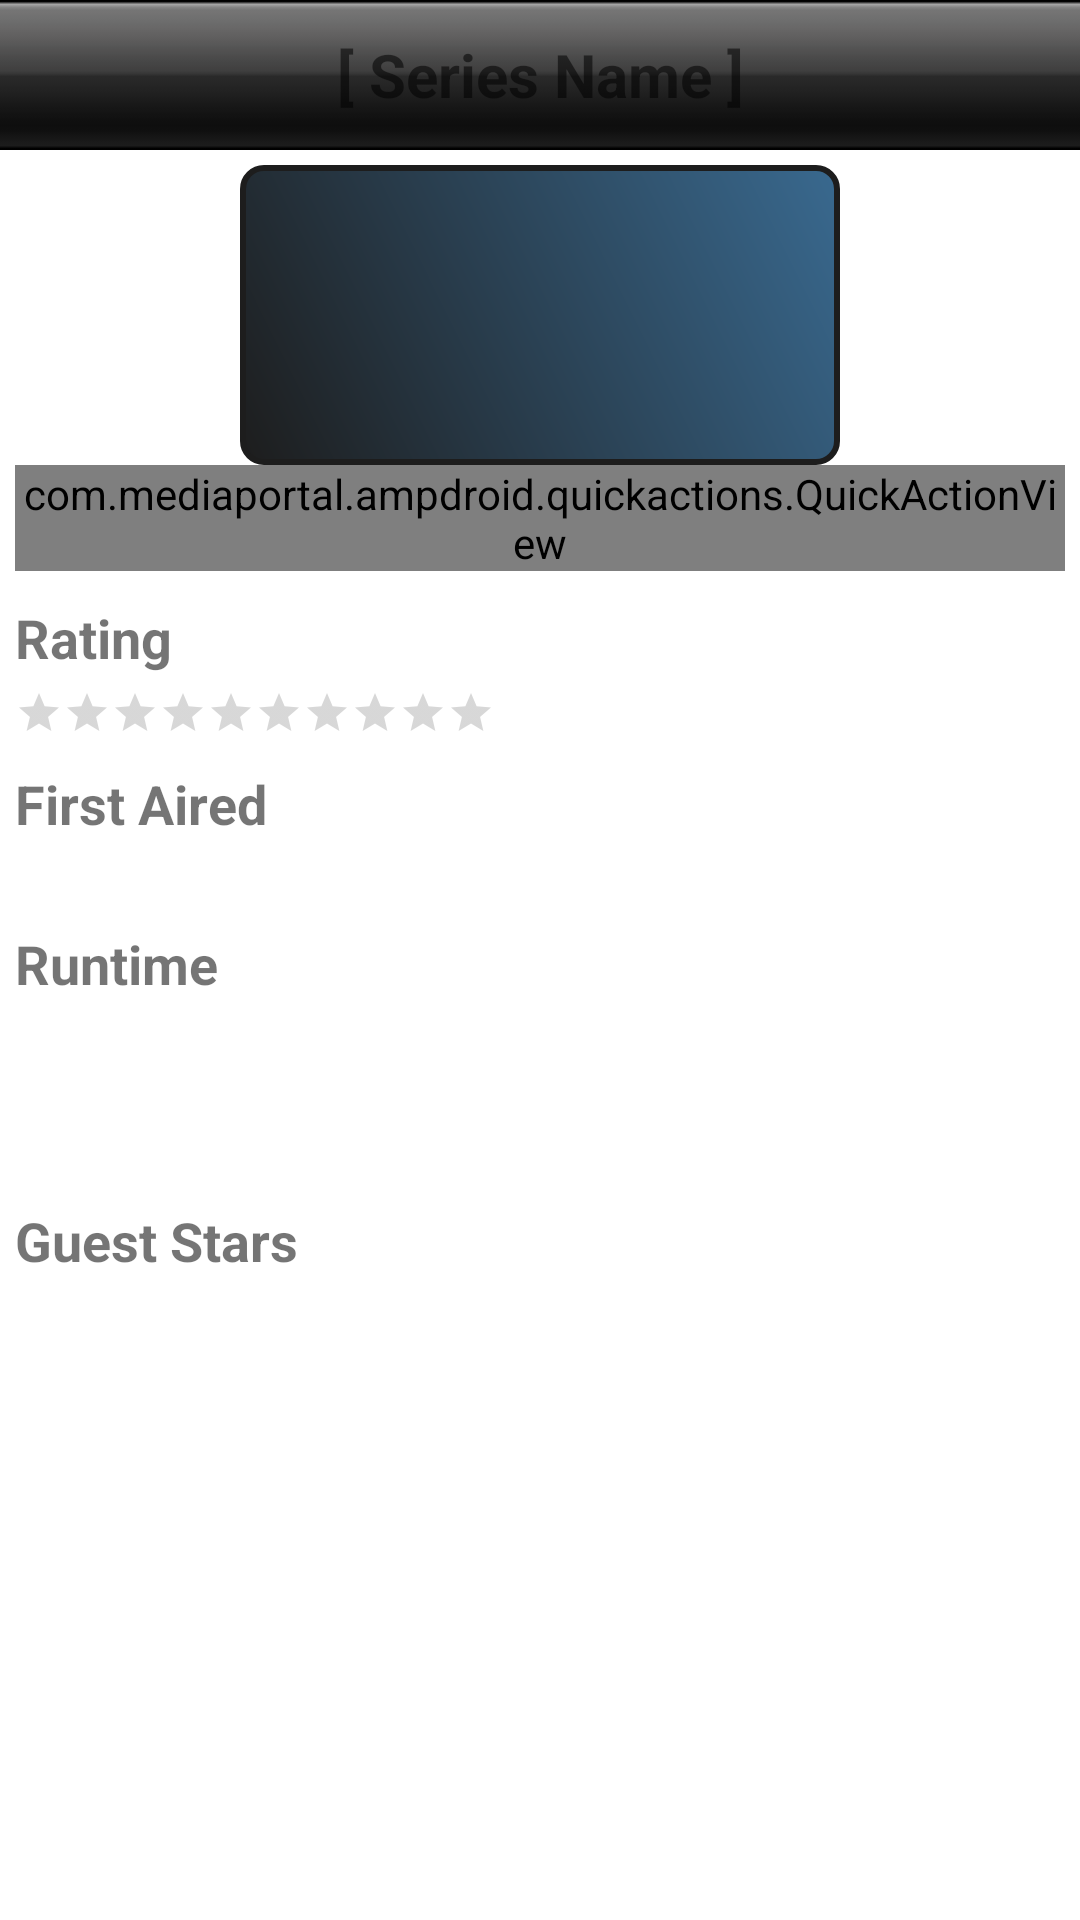

The Android layout XML behind this screen, and the referenced resources:
<!-- AndroidManifest.xml: fallback theme Theme.MaterialComponents.DayNight.NoActionBar -->
<!-- res/layout/activity_tabepisodedetails.xml -->
<?xml version="1.0" encoding="utf-8"?>

<LinearLayout xmlns:android="http://schemas.android.com/apk/res/android"
	android:layout_height="wrap_content" android:layout_width="fill_parent"
	android:orientation="vertical">
	<LinearLayout android:layout_height="50dip"
		android:layout_width="fill_parent" android:id="@+id/LinearLayout02"
		android:background="@drawable/bottom_bar_bg">
		<TextView android:layout_height="wrap_content" android:text="[ Series Name ]"
			android:id="@+id/TextViewEpisodeName" android:layout_gravity="center"
			android:textStyle="bold" android:gravity="center"
			android:layout_width="fill_parent" android:textSize="20dip"></TextView>
	</LinearLayout>
	<ScrollView android:id="@+id/ScrollViewRoot"
		android:layout_height="wrap_content" android:layout_width="fill_parent">
		<LinearLayout android:layout_height="wrap_content"
			android:layout_width="fill_parent" android:orientation="vertical"
			android:padding="5dip">
			<LinearLayout android:layout_height="wrap_content"
				android:id="@+id/LinearLayoutSeriesHeader" android:layout_width="fill_parent"
				android:layout_gravity="center" android:gravity="center">
				<ImageView android:scaleType="fitCenter"
					android:layout_height="wrap_content" android:layout_width="wrap_content"
					android:id="@+id/ImageViewEpisodeBanner" android:background="@drawable/rounded_image_background"
					android:minHeight="100dip" android:minWidth="200dip"
					android:paddingLeft="10dip" android:paddingRight="10dip"></ImageView>
			</LinearLayout>
			<com.mediaportal.ampdroid.quickactions.QuickActionView
				android:layout_height="wrap_content" android:id="@+id/QuickActionViewItemActions"
				android:layout_width="wrap_content" android:layout_gravity="center">
			</com.mediaportal.ampdroid.quickactions.QuickActionView>

			<TextView android:layout_width="wrap_content"
				android:id="@+id/TextViewEpisodeRatingLabel" android:textStyle="bold"
				android:textSize="18dip" android:text="@string/episode_rating"
				android:layout_height="wrap_content" android:layout_marginTop="10dip">
			</TextView>
			<RatingBar android:layout_height="wrap_content"
				android:layout_marginTop="5dip" android:id="@+id/RatingBarEpisodeRating"
				android:max="10" android:stepSize="1" android:layout_width="wrap_content"
				android:numStars="10" android:isIndicator="true"
				style="?android:attr/ratingBarStyleSmall">
			</RatingBar>

			<TextView android:layout_width="wrap_content"
				android:id="@+id/TextViewEpisodeReleaseLabel" android:textStyle="bold"
				android:textSize="18dip" android:text="@string/episode_firstaired"
				android:layout_height="wrap_content" android:layout_marginTop="10dip"></TextView>
			<TextView android:layout_width="fill_parent" android:text="@+id/TextView02"
				android:layout_marginRight="10dip" android:id="@+id/TextViewEpisodeFirstAired"
				android:layout_height="wrap_content"></TextView>
			<TextView android:layout_width="wrap_content"
				android:id="@+id/TextViewEpisodeRuntimeLabel" android:textStyle="bold"
				android:layout_marginTop="10dip" android:textSize="18dip"
				android:text="@string/series_runtime" android:layout_height="wrap_content"></TextView>
			<TextView android:layout_width="fill_parent" android:text="@+id/TextView02"
				android:layout_marginRight="10dip" android:id="@+id/TextViewEpisodeRuntime"
				android:layout_height="wrap_content">
			</TextView>
			<TextView android:layout_height="wrap_content"
				android:id="@+id/TextViewEpisodeOverview" android:layout_marginTop="20dip"
				android:layout_width="fill_parent"></TextView>
			<TextView android:layout_width="wrap_content"
				android:layout_height="wrap_content" android:text="@string/episode_gueststars"
				android:textStyle="bold" android:layout_marginBottom="10dip"
				android:layout_marginTop="10dip" android:textSize="18dip"
				android:id="@+id/TextViewEpisodeActorsLabel"></TextView>

			<LinearLayout android:layout_width="wrap_content"
				android:layout_height="wrap_content" android:id="@+id/LinearLayoutActors"></LinearLayout>

			<TextView android:layout_height="wrap_content" android:id="@+id/TextViewEpisodeActors"
				android:layout_width="fill_parent" android:layout_marginRight="10dip"></TextView>


		</LinearLayout>

	</ScrollView>
</LinearLayout>
<!-- resources referenced by this layout -->
<resources>
  <!-- drawable bottom_bar_bg: png bitmap (drawable-hdpi, 2873 bytes) -->
  <!-- drawable rounded_image_background (drawable) -->
  <?xml version="1.0" encoding="UTF-8"?>
  
  <shape xmlns:android="http://schemas.android.com/apk/res/android">
  	<stroke android:width="2dp" android:color="#1d1d1d" />
  	<gradient android:angle="45" android:endColor="#39698f"
  		android:startColor="#1d1d1d" android:type="linear" />
  	<corners android:radius="7dip" />
  </shape>
  <string name="episode_firstaired">First Aired</string>
  <string name="episode_gueststars">Guest Stars</string>
  <string name="episode_rating">Rating</string>
  <string name="series_runtime">Runtime</string>
</resources>
